Photos from the image-classification dataset "image" in the GitHub repository CedricSanchezGithub/ETL. Its 18 classes are: beaver, black bear, bob cat, coyote, elephant, goose, gray fox, horse, lion, mink, mouse, mule deer, otter, raccoon, rat, skunk, turkey, western grey squirrel.

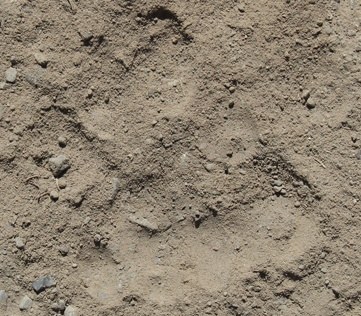
Label: lion

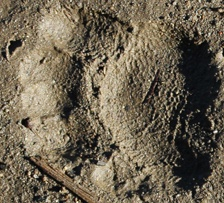
Label: skunk

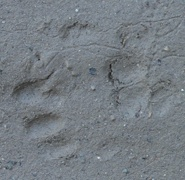
Label: gray fox

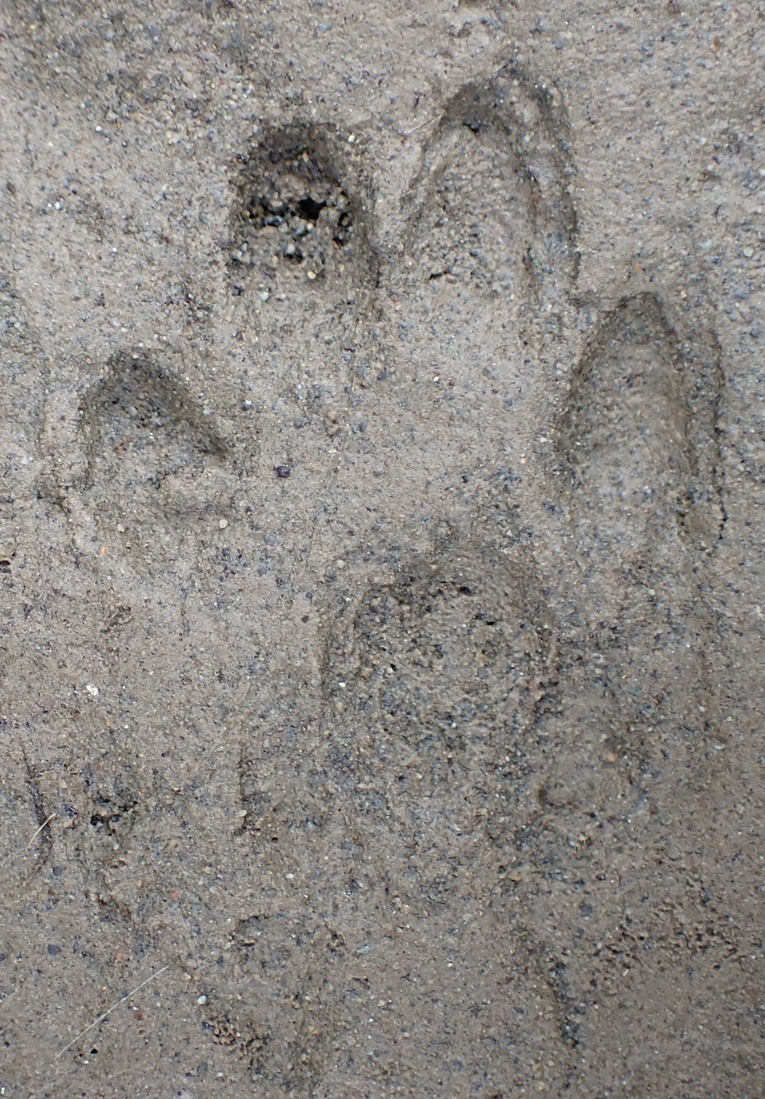
Label: mink

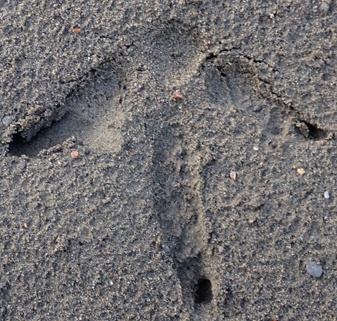
Label: turkey

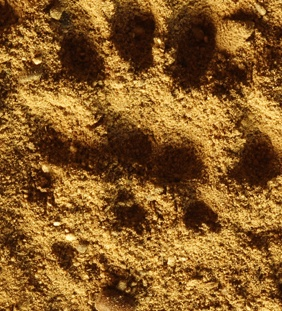
Label: rat
